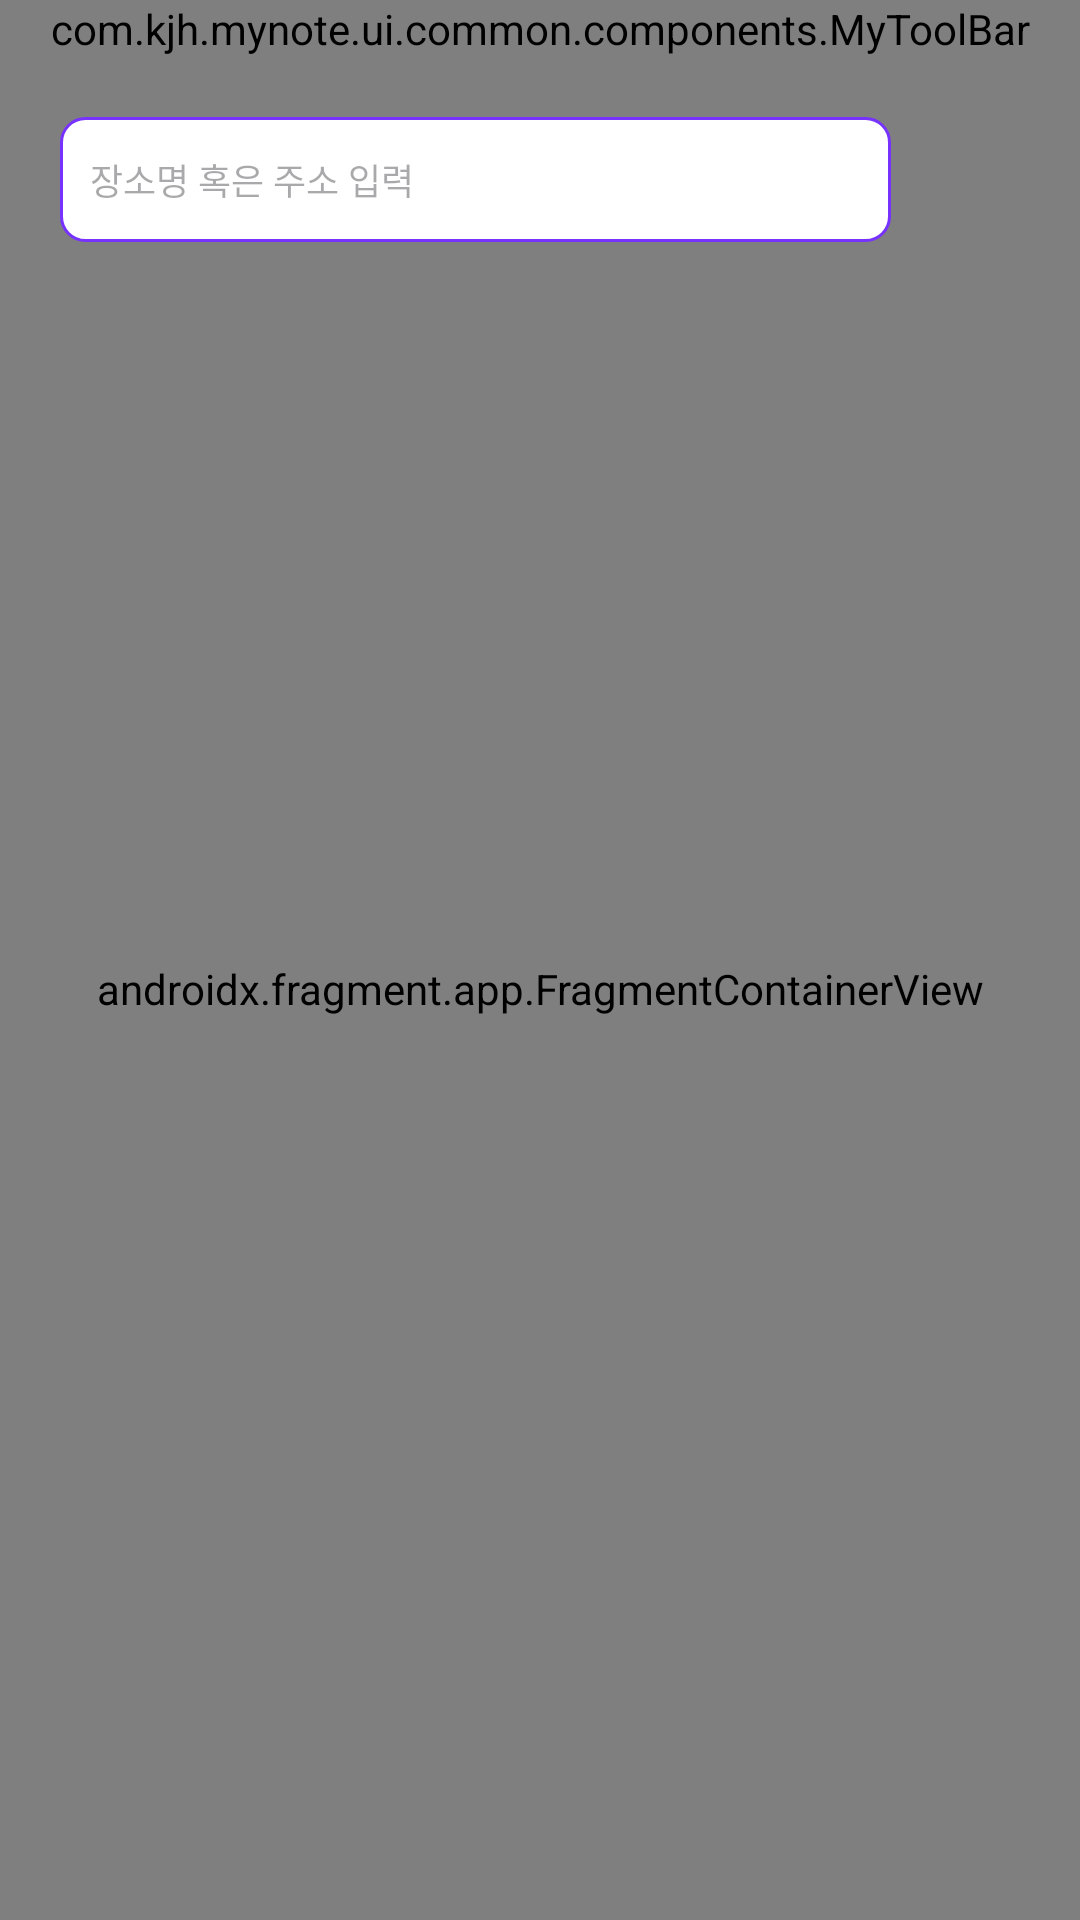

The Android layout XML behind this screen, and the referenced resources:
<!-- AndroidManifest.xml: application theme Theme.MyNote -->
<!-- res/layout/activity_naver_map.xml -->
<?xml version="1.0" encoding="utf-8"?>
<androidx.coordinatorlayout.widget.CoordinatorLayout xmlns:android="http://schemas.android.com/apk/res/android"
    android:layout_width="match_parent"
    android:layout_height="match_parent"
    xmlns:app="http://schemas.android.com/apk/res-auto">

    <androidx.constraintlayout.widget.ConstraintLayout
        android:layout_width="match_parent"
        android:layout_height="match_parent">

        <com.kjh.mynote.ui.common.components.MyToolBar
            android:id="@+id/tb_toolbar"
            android:layout_width="0dp"
            android:layout_height="wrap_content"
            app:isShowBackButton="true"
            app:leftTitle="@string/search_place"
            app:layout_constraintTop_toTopOf="parent"
            app:layout_constraintStart_toStartOf="parent"
            app:layout_constraintEnd_toEndOf="parent" />

        <androidx.fragment.app.FragmentContainerView
            android:id="@+id/fcv_map_container"
            android:name="com.naver.maps.map.MapFragment"
            android:layout_width="0dp"
            android:layout_height="0dp"
            app:layout_constraintBottom_toBottomOf="parent"
            app:layout_constraintEnd_toEndOf="parent"
            app:layout_constraintStart_toStartOf="parent"
            app:layout_constraintTop_toBottomOf="@+id/tb_toolbar" />

        <androidx.appcompat.widget.AppCompatEditText
            android:id="@+id/et_query"
            android:layout_width="0dp"
            android:layout_height="wrap_content"
            android:layout_marginTop="20dp"
            android:layout_marginStart="20dp"
            android:layout_marginEnd="8dp"
            android:paddingVertical="12dp"
            android:paddingHorizontal="10dp"
            android:background="@drawable/shape_s_white_c_8_l_purple"
            android:textSize="12sp"
            android:inputType="text"
            android:imeOptions="actionSearch"
            android:hint="@string/hint_input_place_or_address"
            app:layout_constraintTop_toBottomOf="@+id/tb_toolbar"
            app:layout_constraintStart_toStartOf="parent"
            app:layout_constraintEnd_toStartOf="@+id/ib_search" />

        <androidx.appcompat.widget.AppCompatImageButton
            android:id="@+id/ib_search"
            android:layout_width="40dp"
            android:layout_height="40dp"
            android:layout_marginEnd="15dp"
            android:background="@drawable/shape_s_purple_c_8"
            app:srcCompat="@drawable/ic_search_24_white"
            app:layout_constraintTop_toTopOf="@+id/et_query"
            app:layout_constraintEnd_toEndOf="parent"
            app:layout_constraintStart_toEndOf="@+id/et_query"
            app:layout_constraintBottom_toBottomOf="@+id/et_query" />

        <com.google.android.material.progressindicator.CircularProgressIndicator
            android:id="@+id/cpi_loading"
            android:layout_width="wrap_content"
            android:layout_height="wrap_content"
            android:indeterminate="true"
            android:visibility="gone"
            app:layout_constraintTop_toBottomOf="@+id/tb_toolbar"
            app:layout_constraintStart_toStartOf="parent"
            app:layout_constraintEnd_toEndOf="parent"
            app:layout_constraintBottom_toBottomOf="parent" />

        <androidx.appcompat.widget.AppCompatButton
            android:id="@+id/btn_show_list"
            android:layout_width="wrap_content"
            android:layout_height="wrap_content"
            android:minHeight="0dp"
            android:minWidth="0dp"
            android:background="@drawable/shape_s_white_c_8_l_purple"
            android:textSize="13sp"
            android:textColor="@color/purple"
            android:text="@string/show_list"
            android:visibility="gone"
            android:paddingVertical="8dp"
            android:paddingHorizontal="12dp"
            android:elevation="0dp"
            android:layout_marginBottom="25dp"
            app:layout_constraintBottom_toBottomOf="parent"
            app:layout_constraintStart_toStartOf="parent"
            app:layout_constraintEnd_toEndOf="parent" />
    </androidx.constraintlayout.widget.ConstraintLayout>

    <include
        android:id="@+id/include"
        layout="@layout/bsd_place_search_result_dialog" />

</androidx.coordinatorlayout.widget.CoordinatorLayout>
<!-- res/layout/bsd_place_search_result_dialog.xml (included above) -->
<?xml version="1.0" encoding="utf-8"?>
<androidx.constraintlayout.widget.ConstraintLayout xmlns:android="http://schemas.android.com/apk/res/android"
    xmlns:app="http://schemas.android.com/apk/res-auto"
    android:id="@+id/bottomSheet"
    style="@style/Widget.Material3.BottomSheet"
    android:layout_width="match_parent"
    android:layout_height="wrap_content"
    android:maxHeight="440dp"
    android:orientation="vertical"
    app:layout_behavior="@string/bottom_sheet_behavior">

    <androidx.recyclerview.widget.RecyclerView
        android:id="@+id/rv_place_search_results"
        android:layout_width="0dp"
        android:layout_height="wrap_content"
        app:layoutManager="androidx.recyclerview.widget.LinearLayoutManager"
        app:layout_constraintTop_toTopOf="parent"
        app:layout_constraintEnd_toEndOf="parent"
        app:layout_constraintStart_toStartOf="parent" />

    <androidx.appcompat.widget.AppCompatTextView
        android:id="@+id/tv_empty"
        android:layout_width="0dp"
        android:layout_height="200dp"
        android:text="@string/nothing_result"
        android:textSize="16sp"
        android:textStyle="bold"
        android:gravity="center"
        android:visibility="gone"
        android:background="@color/white"
        app:layout_constraintTop_toTopOf="parent"
        app:layout_constraintStart_toStartOf="parent"
        app:layout_constraintEnd_toEndOf="parent" />

    <FrameLayout
        android:id="@+id/fl_loading"
        android:layout_width="0dp"
        android:layout_height="200dp"
        android:background="@color/white"
        android:visibility="gone"
        app:layout_constraintTop_toTopOf="@+id/parent"
        app:layout_constraintStart_toStartOf="parent"
        app:layout_constraintEnd_toEndOf="parent">

        <com.google.android.material.progressindicator.CircularProgressIndicator
            android:id="@+id/cpi_loading"
            android:layout_width="wrap_content"
            android:layout_height="wrap_content"
            android:indeterminate="true"
            android:layout_gravity="center" />
    </FrameLayout>

</androidx.constraintlayout.widget.ConstraintLayout>
<!-- resources referenced by this layout -->
<resources>
  <color name="purple">#7732FF</color>
  <color name="white">#FFFFFFFF</color>
  <!-- drawable shape_s_white_c_8_l_purple (drawable) -->
  <?xml version="1.0" encoding="utf-8"?>
  <shape xmlns:android="http://schemas.android.com/apk/res/android">
      <solid android:color="@color/white" />
      <corners android:radius="8dp" />
      <stroke android:width="1dp" android:color="@color/purple" />
  </shape>
  <string name="hint_input_place_or_address">장소명 혹은 주소 입력</string>
  <string name="nothing_result">검색 결과가 없어요</string>
  <string name="search_place">장소 검색</string>
  <string name="show_list">목록보기</string>
  <style name="Theme.MyNote" parent="Base.Theme.MyNote" />
  <style name="Base.Theme.MyNote" parent="Theme.Material3.DayNight.NoActionBar">
          
          <item name="android:statusBarColor">@color/purple</item>
      </style>
</resources>
